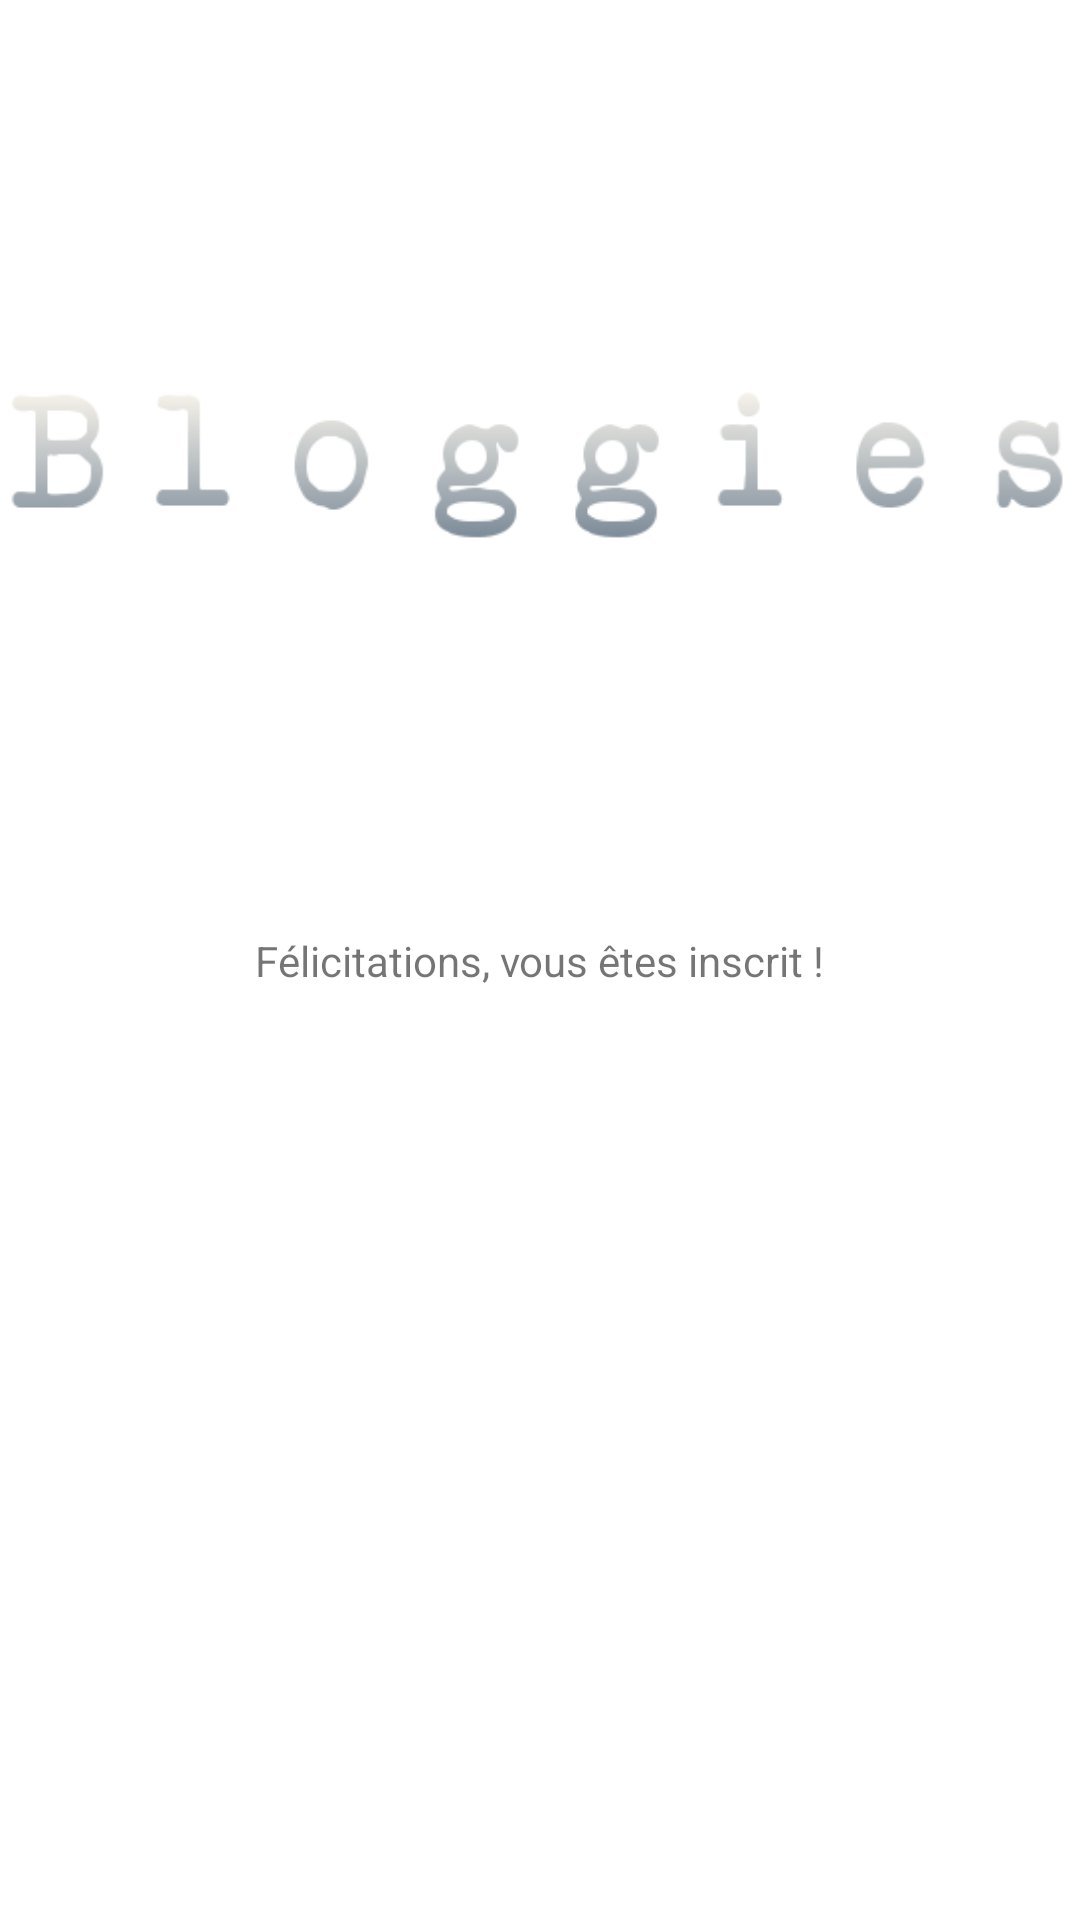

Write the Android layout XML for this screen, with the resource values it uses.
<!-- AndroidManifest.xml: application theme Theme.EvalAnd2_Bloggies -->
<!-- res/layout/fragment_blo_co.xml -->
<?xml version="1.0" encoding="utf-8"?>
<androidx.constraintlayout.widget.ConstraintLayout xmlns:android="http://schemas.android.com/apk/res/android"
    xmlns:app="http://schemas.android.com/apk/res-auto"
    xmlns:tools="http://schemas.android.com/tools"
    android:layout_width="match_parent"
    android:layout_height="match_parent"
    tools:context=".BloCoFragment">


    <ImageView
        android:id="@+id/imageView3"
        android:layout_width="wrap_content"
        android:layout_height="wrap_content"
        android:src="@drawable/bloggies"
        app:layout_constraintBottom_toTopOf="@+id/textView2"
        app:layout_constraintEnd_toEndOf="parent"
        app:layout_constraintStart_toStartOf="parent"
        app:layout_constraintTop_toTopOf="parent" />

    <TextView
        android:id="@+id/textView2"
        android:layout_width="wrap_content"
        android:layout_height="wrap_content"
        android:text="Félicitations, vous êtes inscrit !"
        app:layout_constraintBottom_toBottomOf="parent"
        app:layout_constraintEnd_toEndOf="parent"
        app:layout_constraintStart_toStartOf="parent"
        app:layout_constraintTop_toTopOf="parent" />
</androidx.constraintlayout.widget.ConstraintLayout>
<!-- resources referenced by this layout -->
<resources>
  <!-- drawable bloggies: png bitmap (drawable, 13051 bytes) -->
  <style name="Theme.EvalAnd2_Bloggies" parent="Theme.MaterialComponents.DayNight.DarkActionBar">
          
          <item name="colorPrimary">@color/purple_500</item>
          <item name="colorPrimaryVariant">@color/purple_700</item>
          <item name="colorOnPrimary">@color/white</item>
          
          <item name="colorSecondary">@color/teal_200</item>
          <item name="colorSecondaryVariant">@color/teal_700</item>
          <item name="colorOnSecondary">@color/black</item>
          
          <item name="android:statusBarColor">?attr/colorPrimaryVariant</item>
          
      </style>
  <!-- not gathered from this repository: default colours our renderer supplied (Android Studio template values) -->
  <color name="purple_500">#FF6200EE</color>
  <color name="purple_700">#FF3700B3</color>
  <color name="teal_200">#FF03DAC5</color>
  <color name="teal_700">#FF018786</color>
  <color name="black">#FF000000</color>
  <color name="white">#FFFFFFFF</color>
</resources>
